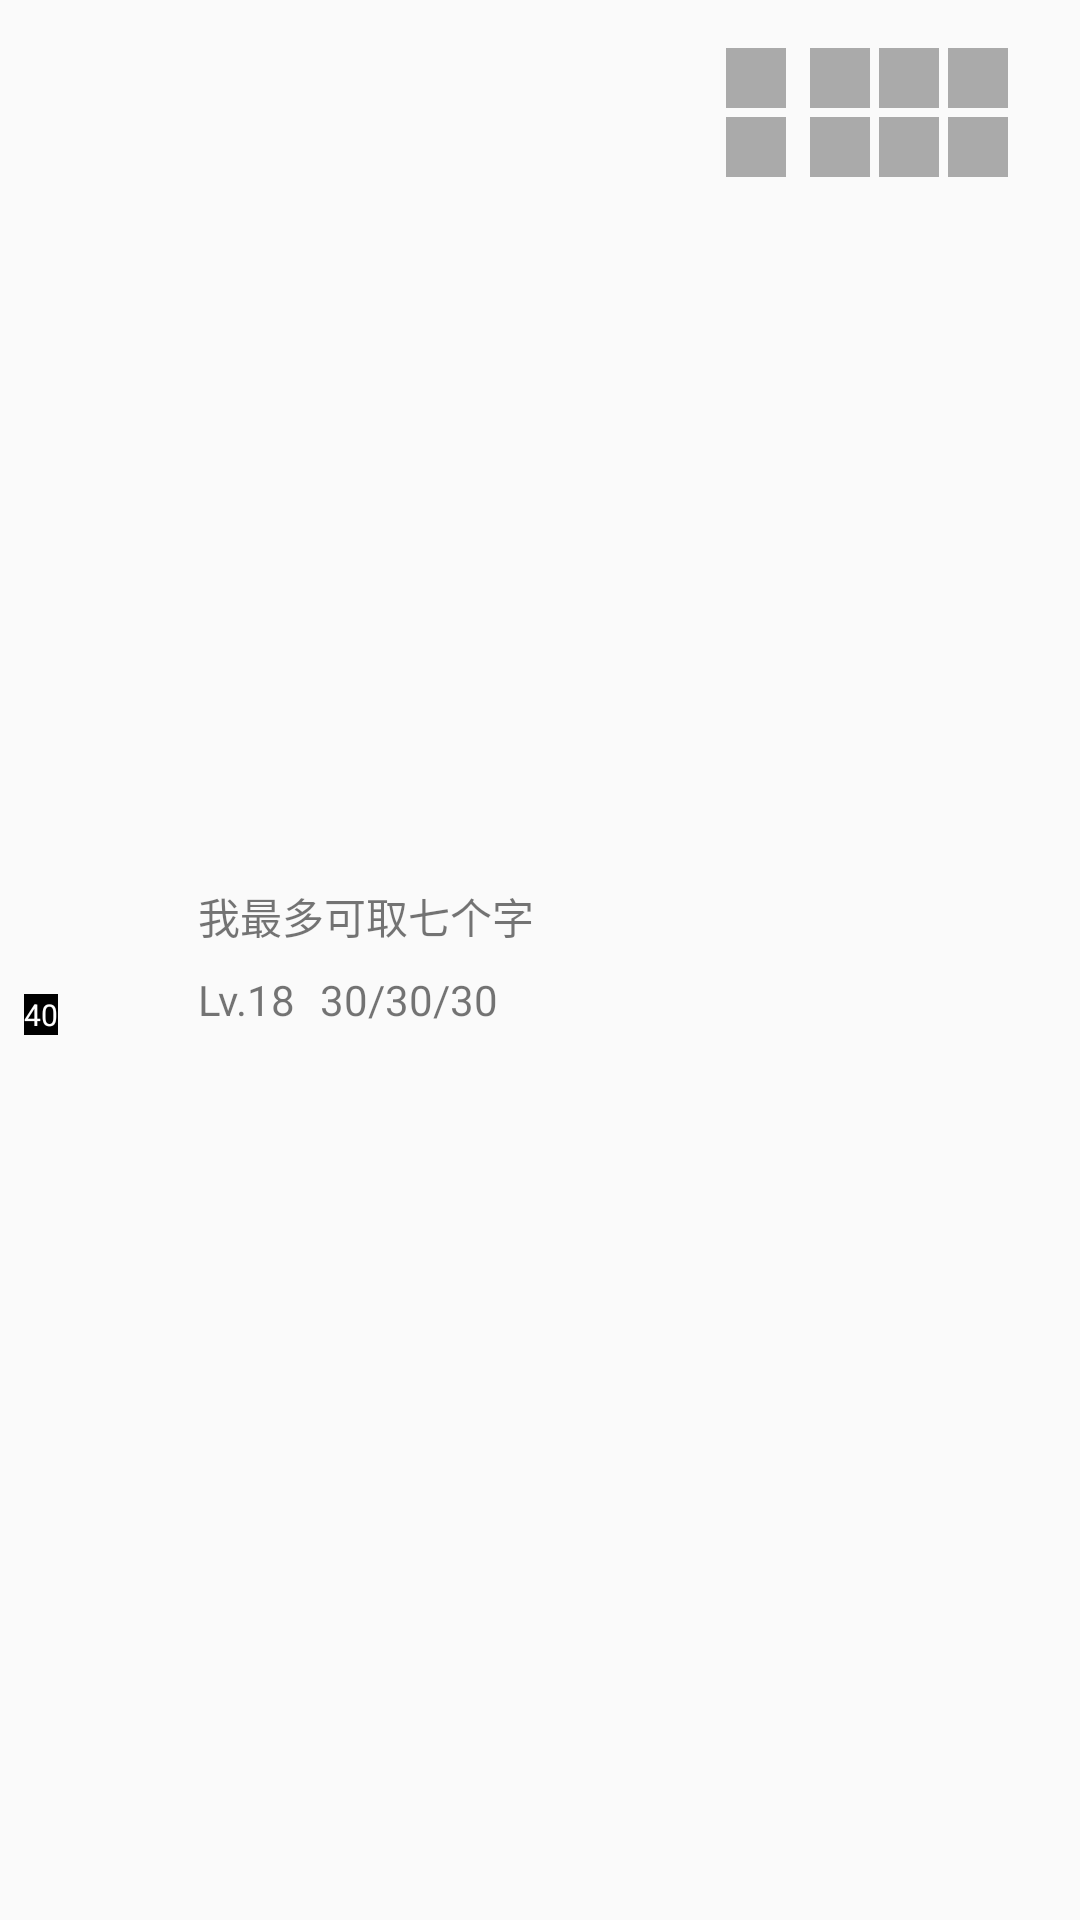

Here is an Android app screen rendered from its layout file. Give the layout XML and the strings, colors and styles it references.
<!-- AndroidManifest.xml: application theme AppTheme.DayNight.NoActionBar -->
<!-- res/layout/adapter_match.xml -->
<?xml version="1.0" encoding="utf-8"?>
<android.support.constraint.ConstraintLayout xmlns:android="http://schemas.android.com/apk/res/android"
    xmlns:app="http://schemas.android.com/apk/res-auto"
    xmlns:tools="http://schemas.android.com/tools"
    android:layout_width="match_parent"
    android:layout_height="wrap_content">

    <ImageView
        android:id="@+id/iv_img_am"
        android:layout_width="50dp"
        android:layout_height="50dp"
        android:layout_marginBottom="16dp"
        android:layout_marginStart="8dp"
        android:layout_marginTop="16dp"
        app:layout_constraintBottom_toBottomOf="parent"
        app:layout_constraintStart_toStartOf="parent"
        app:layout_constraintTop_toTopOf="parent" />

    <TextView
        android:id="@+id/tv_lv_am"
        android:layout_width="wrap_content"
        android:layout_height="wrap_content"
        android:background="@android:color/black"
        android:text="40"
        android:textColor="@android:color/white"
        android:textSize="10sp"
        app:layout_constraintBottom_toBottomOf="@+id/iv_img_am"
        app:layout_constraintStart_toStartOf="@+id/iv_img_am" />

    <TextView
        android:id="@+id/tv_name_am"
        android:layout_width="wrap_content"
        android:layout_height="wrap_content"
        android:layout_marginStart="8dp"
        android:text="我最多可取七个字"
        app:layout_constraintStart_toEndOf="@+id/iv_img_am"
        app:layout_constraintTop_toTopOf="@+id/iv_img_am" />

    <android.support.constraint.Guideline
        android:id="@+id/gl_am"
        android:layout_width="wrap_content"
        android:layout_height="wrap_content"
        android:orientation="vertical"
        app:layout_constraintGuide_percent="0.5" />

    <TextView
        android:id="@+id/tv_hero_lv_am"
        android:layout_width="wrap_content"
        android:layout_height="wrap_content"
        android:layout_marginTop="8dp"
        android:text="Lv.18"
        app:layout_constraintStart_toStartOf="@+id/tv_name_am"
        app:layout_constraintTop_toBottomOf="@+id/tv_name_am" />

    <TextView
        android:id="@+id/tv_zj_am"
        android:layout_width="wrap_content"
        android:layout_height="wrap_content"
        android:layout_marginStart="8dp"
        android:layout_marginTop="8dp"
        android:text="30/30/30"
        app:layout_constraintStart_toEndOf="@+id/tv_hero_lv_am"
        app:layout_constraintTop_toBottomOf="@+id/tv_name_am" />

    <ImageView
        android:id="@+id/iv_1_am"
        android:layout_width="20dp"
        android:layout_height="20dp"
        android:layout_marginEnd="3dp"
        android:background="@android:color/darker_gray"
        app:layout_constraintEnd_toStartOf="@+id/iv_2_am"
        app:layout_constraintTop_toTopOf="@+id/iv_2_am" />

    <ImageView
        android:id="@+id/iv_5_am"
        android:layout_width="20dp"
        android:layout_height="20dp"
        android:layout_marginTop="3dp"
        android:background="@android:color/darker_gray"
        app:layout_constraintEnd_toEndOf="@+id/iv_2_am"
        app:layout_constraintTop_toBottomOf="@+id/iv_2_am" />

    <ImageView
        android:id="@+id/iv_2_am"
        android:layout_width="20dp"
        android:layout_height="20dp"
        android:layout_marginEnd="3dp"
        android:background="@android:color/darker_gray"
        app:layout_constraintEnd_toStartOf="@+id/iv_3_am"
        app:layout_constraintTop_toTopOf="@+id/iv_3_am" />

    <ImageView
        android:id="@+id/iv_4_am"
        android:layout_width="20dp"
        android:layout_height="20dp"
        android:layout_marginTop="3dp"
        android:background="@android:color/darker_gray"
        app:layout_constraintEnd_toEndOf="@+id/iv_1_am"
        app:layout_constraintTop_toBottomOf="@+id/iv_1_am" />

    <ImageView
        android:id="@+id/iv_d_am"
        android:layout_width="20dp"
        android:layout_height="20dp"
        android:layout_marginEnd="8dp"
        android:background="@android:color/darker_gray"
        app:layout_constraintEnd_toStartOf="@+id/iv_1_am"
        app:layout_constraintTop_toTopOf="@+id/iv_1_am" />

    <ImageView
        android:id="@+id/iv_f_am"
        android:layout_width="20dp"
        android:layout_height="20dp"
        android:layout_marginTop="3dp"
        android:background="@android:color/darker_gray"
        app:layout_constraintEnd_toEndOf="@+id/iv_d_am"
        app:layout_constraintTop_toBottomOf="@+id/iv_d_am" />
    
    <ImageView
        android:id="@+id/iv_3_am"
        android:layout_width="20dp"
        android:layout_height="20dp"
        android:layout_marginEnd="24dp"
        android:layout_marginTop="16dp"
        android:background="@android:color/darker_gray"
        app:layout_constraintEnd_toEndOf="parent"
        app:layout_constraintTop_toTopOf="parent" />

    <ImageView
        android:id="@+id/iv_6_am"
        android:layout_width="20dp"
        android:layout_height="20dp"
        android:layout_marginTop="3dp"
        android:background="@android:color/darker_gray"
        app:layout_constraintEnd_toEndOf="@+id/iv_3_am"
        app:layout_constraintTop_toBottomOf="@+id/iv_3_am" />
</android.support.constraint.ConstraintLayout>
<!-- resources referenced by this layout -->
<resources>
  <style name="AppTheme.DayNight.NoActionBar" parent="Theme.AppCompat.DayNight.NoActionBar">
          <item name="colorPrimary">@color/colorPrimary</item>
          <item name="colorPrimaryDark">@color/colorPrimaryDark</item>
          <item name="colorAccent">@color/colorAccent</item>
      </style>
  <color name="colorPrimary">#fff</color>
  <color name="colorPrimaryDark">#ff0099cc</color>
  <color name="colorAccent">#00ddff</color>
</resources>
